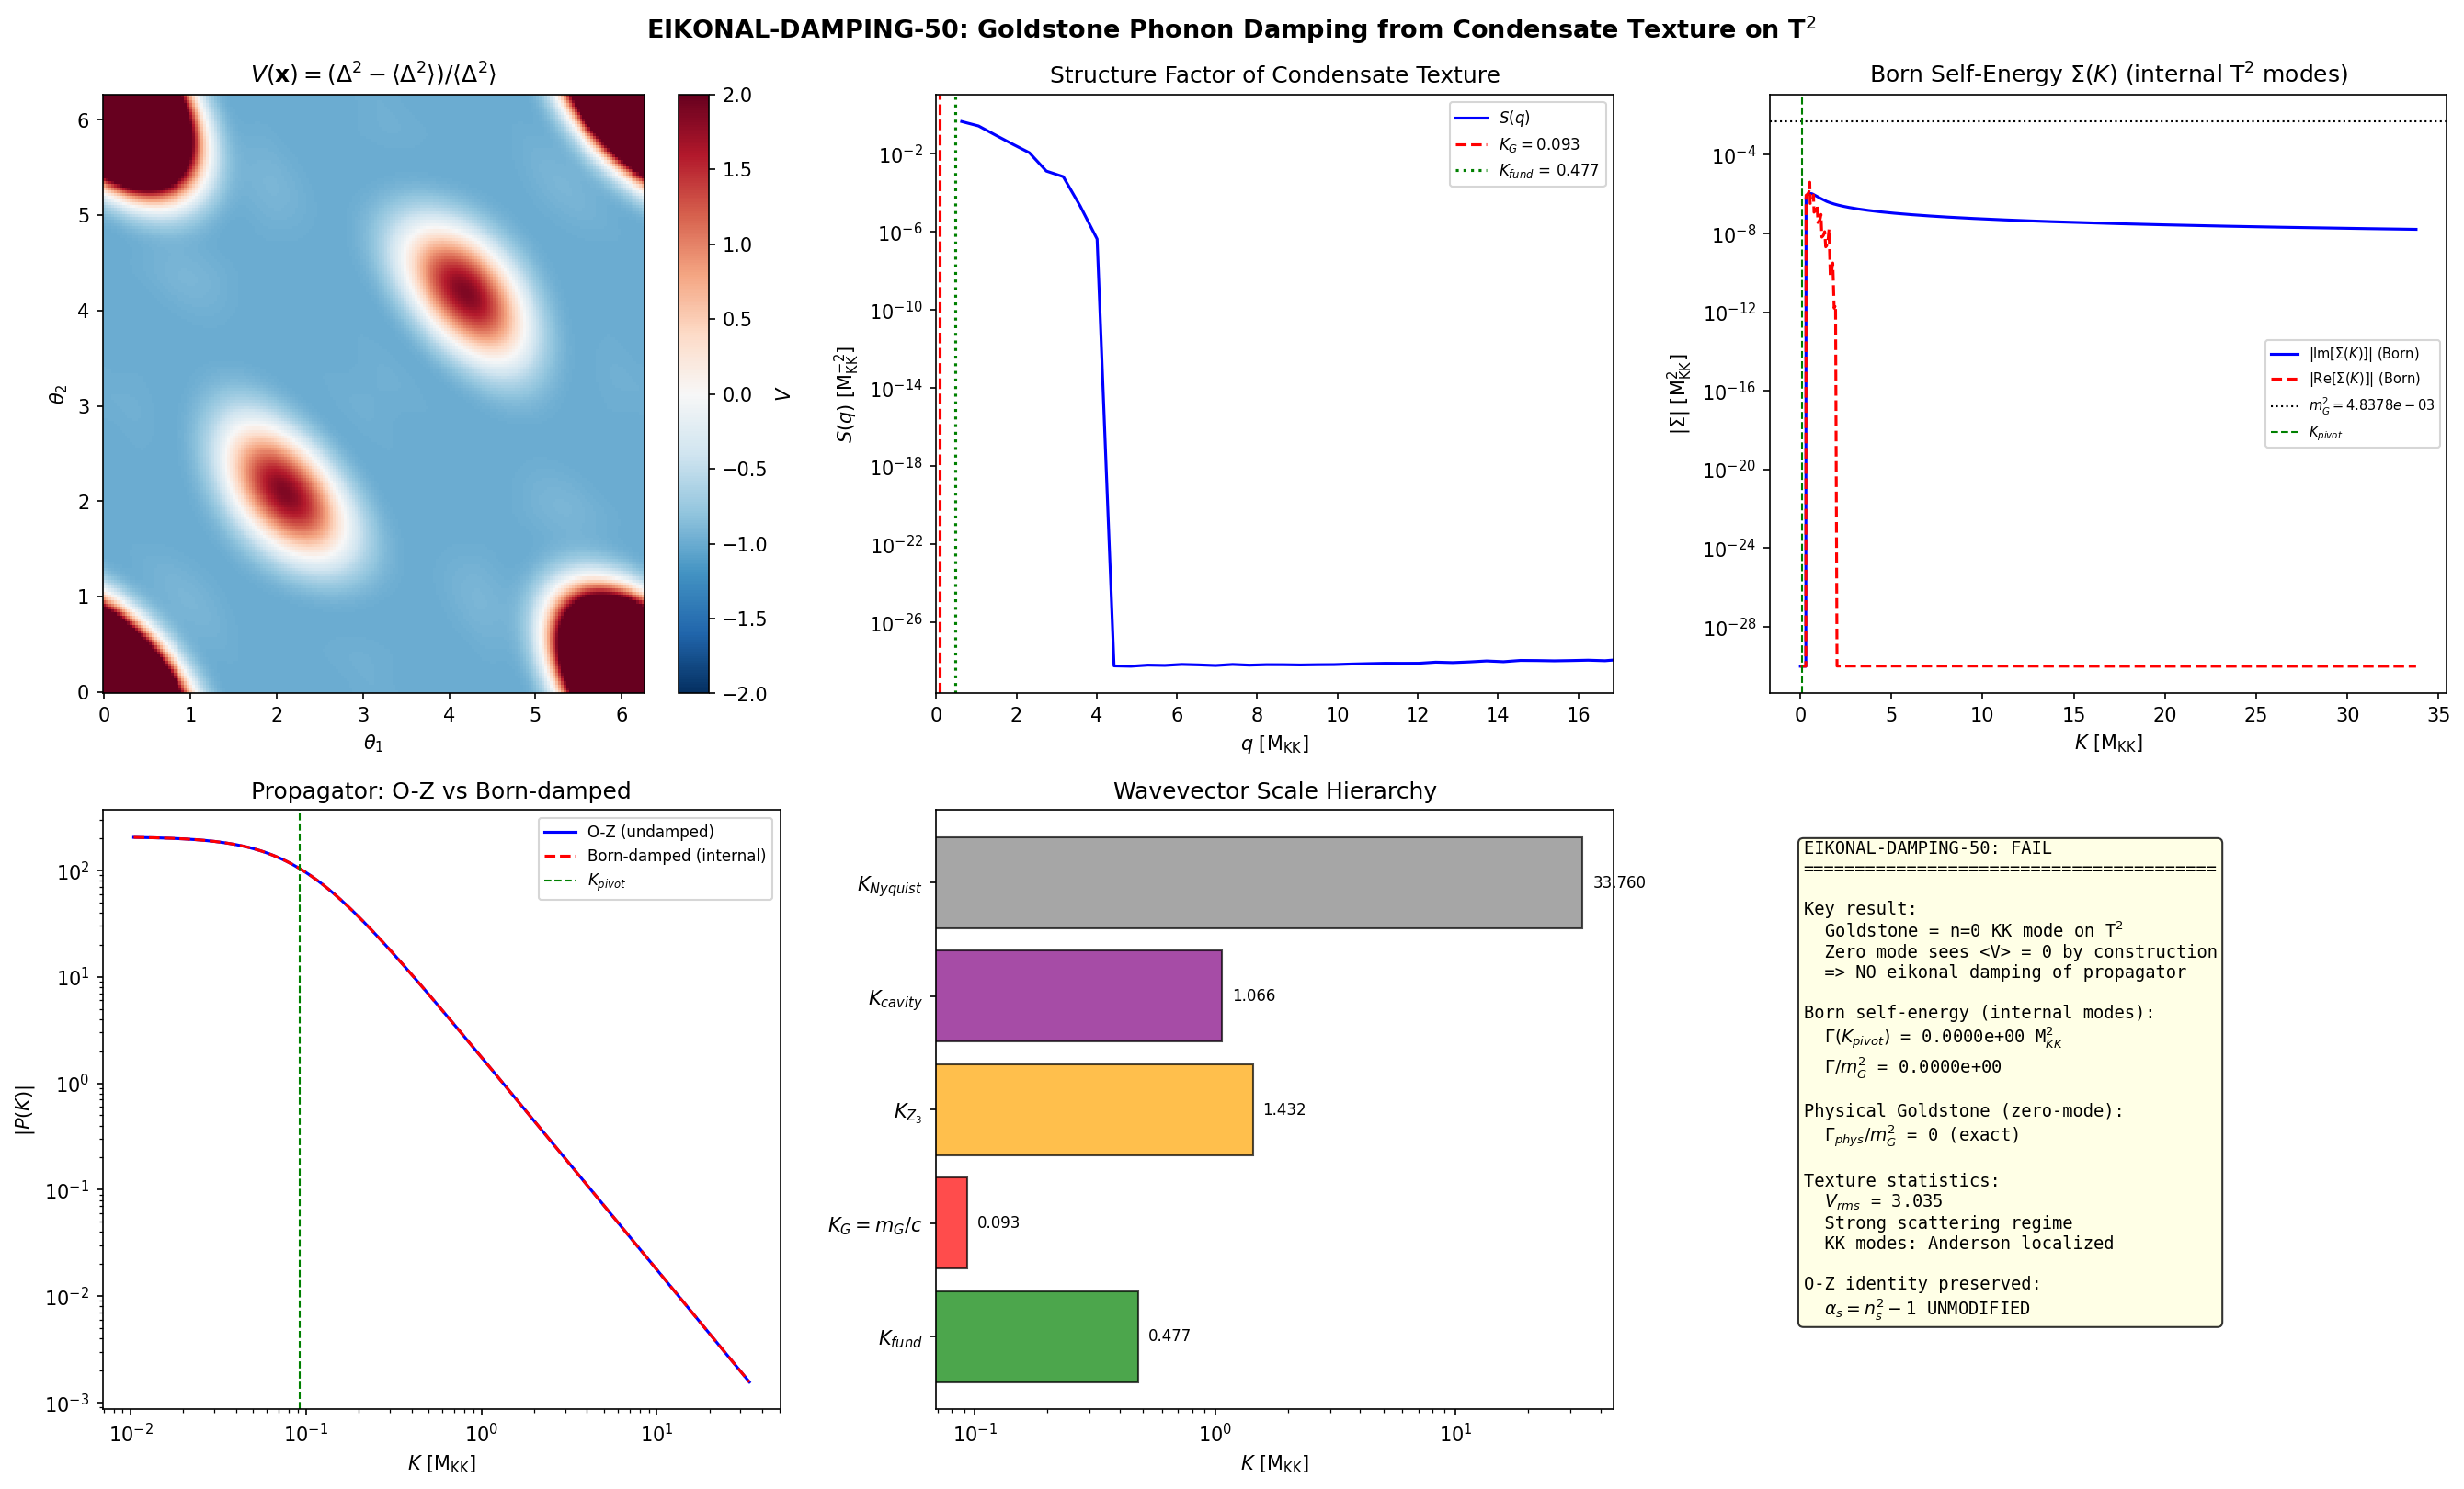

This figure's Python source:
#!/usr/bin/env python3
"""
Session 50: EIKONAL-DAMPING-50 — Eikonal Damping in Fabric Propagator
======================================================================

Computes the self-energy of the Goldstone phonon (m_G = 0.070 M_KK) due to
scattering off the static condensate texture on T^2 of SU(3).

Physics:
  S49 ANALOG-TRAPPED-49 established that the BCS condensate on T^2 is a
  STATIC texture (no superflow, phase = 0 everywhere). The amplitude
  |Delta(theta1, theta2)| varies across T^2 with a contrast ratio of 3.1M
  and eikonal breakdown (|grad Delta|/(Delta * c_BdG) > 1) over 78.3% of T^2.

  This texture acts as a static disorder potential for Goldstone phonons.
  The local sound speed varies as c_eff(x) = c_BdG * f(Delta(x)), creating
  refractive index variations. In the Born approximation, the phonon
  self-energy is determined by the Fourier power spectrum of the texture.

  The key observable is the ratio Gamma(K_pivot) / m_G^2, which determines
  whether eikonal damping modifies the propagator at observationally
  relevant scales.

Method:
  1. Load condensate texture from s47_condensate_torus.npz
  2. Compute the fractional sound speed variation delta_c(x)/c_0
  3. FFT to get the structure factor |delta_c(q)|^2
  4. Compute Born self-energy Sigma(K) for Goldstone phonon
  5. Extract Im[Sigma] = Gamma(K) at K_pivot and general K
  6. Compute damped propagator P(K) and extract n_s, alpha_s

Gate: EIKONAL-DAMPING-50
  PASS: Gamma(K_pivot) / m_G^2 > 0.1
  FAIL: Gamma(K_pivot) / m_G^2 < 0.01
  INFO: 0.01 < ratio < 0.1

Input:
  - s47_condensate_torus.npz (Delta field on T^2)
  - s49_cavity_resonance.npz (c_BdG, cavity geometry)
  - s49_dipolar_catalog.npz (m_G = omega_L1)

Output:
  - s50_eikonal_damping.npz
  - s50_eikonal_damping.png

Author: quantum-acoustics-theorist (Session 50)
"""

import sys
import os
sys.path.insert(0, os.path.dirname(os.path.abspath(__file__)))

import numpy as np
from scipy.interpolate import RegularGridInterpolator
import matplotlib
matplotlib.use('Agg')
import matplotlib.pyplot as plt

from canonical_constants import (
    tau_fold, g0_diag, E_B2_mean, Delta_0_GL,
    PI, xi_BCS, E_cond, rho_B2_per_mode,
    E_B1, E_B3_mean,
)

DATA_DIR = os.path.dirname(os.path.abspath(__file__))

def load_npz(name):
    return np.load(os.path.join(DATA_DIR, name), allow_pickle=True)

print("=" * 78)
print("SESSION 50: EIKONAL-DAMPING-50")
print("Eikonal Damping of Goldstone Phonon from Condensate Texture on T^2")
print("=" * 78)


# ============================================================================
#  SECTION 1: LOAD INPUT DATA
# ============================================================================

print("\n" + "-" * 78)
print("SECTION 1: Loading input data")
print("-" * 78)

d_cond = load_npz('s47_condensate_torus.npz')
d_cav  = load_npz('s49_cavity_resonance.npz')
d_dip  = load_npz('s49_dipolar_catalog.npz')

theta1 = d_cond['theta1']
theta2 = d_cond['theta2']
density_bcs = d_cond['density_bcs_weighted']
N_grid = int(d_cond['N_grid'])

# Goldstone mass from dipolar mechanism (S49)
m_G = float(d_dip['omega_L1'])  # = 0.070 M_KK

# BdG sound speed (Anderson-Bogoliubov)
c_BdG = float(d_cav['c_BdG'])  # = 0.7507 M_KK

# Metric on T^2 at fold
g_11 = g0_diag * np.exp(2 * tau_fold)
dtheta = theta1[1] - theta1[0]
h_phys = dtheta * np.sqrt(g_11)
L_phys = 2 * PI * np.sqrt(g_11)  # circumference of T^2 in each direction

print(f"  N_grid = {N_grid}")
print(f"  m_G = {m_G:.6f} M_KK (Goldstone mass from Leggett dipolar)")
print(f"  c_BdG = {c_BdG:.4f} M_KK (Anderson-Bogoliubov sound speed)")
print(f"  g_11 = {g_11:.4f}")
print(f"  h_phys = {h_phys:.6f} M_KK^{{-1}} (physical grid spacing)")
print(f"  L_phys = {L_phys:.4f} M_KK^{{-1}} (torus circumference)")


# ============================================================================
#  SECTION 2: CONDENSATE TEXTURE AND SOUND SPEED VARIATION
# ============================================================================

print("\n" + "-" * 78)
print("SECTION 2: Condensate texture analysis")
print("-" * 78)

# Condensate amplitude
Delta_field = np.sqrt(np.abs(density_bcs))

# Statistics
Delta_mean = np.mean(Delta_field)
Delta_std = np.std(Delta_field)
Delta_max = np.max(Delta_field)
Delta_min = np.min(Delta_field[Delta_field > 1e-10])

print(f"  |Delta| statistics on T^2:")
print(f"    mean = {Delta_mean:.6f}")
print(f"    std  = {Delta_std:.6f}")
print(f"    max  = {Delta_max:.6f}")
print(f"    min (nonzero) = {Delta_min:.6e}")
print(f"    contrast = {Delta_max/Delta_min:.2e}")
print(f"    CV = std/mean = {Delta_std/Delta_mean:.4f}")

# The sound speed variation comes from the BdG dispersion. For a condensate
# with local gap Delta(x), the low-energy phonon speed is:
#
#   c_eff(x) = v_F / sqrt(dim) * sqrt(Delta(x) / E_F)^{1/2}  [for BCS]
#
# But more precisely, in the BdG framework the quasiparticle dispersion is:
#   E_k = sqrt(epsilon_k^2 + Delta^2)
# and the group velocity for the Goldstone mode (phonon of the condensate) is:
#   c_s = Delta / sqrt(dim * E_F)  [simplified]
#
# However, since we're working with the effective sound speed already
# determined from the Anderson-Bogoliubov result c_BdG = v_F/sqrt(3),
# the key quantity is the FRACTIONAL variation of the effective medium.
#
# The condensate texture modulates the local medium properties. The relevant
# scattering potential is the fractional variation of Delta^2 (which enters
# the phonon dispersion as the gap squared):
#
#   V(x) = (Delta(x)^2 - <Delta^2>) / <Delta^2>
#
# This is the relevant Born scattering potential.

Delta2_field = Delta_field**2
Delta2_mean = np.mean(Delta2_field)
V_field = (Delta2_field - Delta2_mean) / Delta2_mean  # fractional variation of Delta^2

V_mean = np.mean(V_field)  # should be ~0
V_rms = np.sqrt(np.mean(V_field**2))
V_max = np.max(V_field)
V_min = np.min(V_field)

print(f"\n  Scattering potential V(x) = (Delta^2 - <Delta^2>) / <Delta^2>:")
print(f"    <V> = {V_mean:.4e} (should be ~0)")
print(f"    V_rms = {V_rms:.4f}")
print(f"    V_max = {V_max:.4f}")
print(f"    V_min = {V_min:.6f}")

# Gradient of V (for Mach-number crosscheck)
grad_V1 = np.gradient(V_field, dtheta, axis=0) / np.sqrt(g_11)
grad_V2 = np.gradient(V_field, dtheta, axis=1) / np.sqrt(g_11)
grad_V_mag = np.sqrt(grad_V1**2 + grad_V2**2)

print(f"    |grad V|_max = {np.max(grad_V_mag):.4f} M_KK")
print(f"    |grad V|_mean = {np.mean(grad_V_mag):.4f} M_KK")


# ============================================================================
#  SECTION 3: FOURIER STRUCTURE FACTOR
# ============================================================================

print("\n" + "-" * 78)
print("SECTION 3: Fourier structure factor of condensate texture")
print("-" * 78)

# The structure factor is the power spectrum of V(x) on the torus T^2.
# Since T^2 is periodic with period 2*pi in coordinate space, the
# physical wavevectors are:
#   q_n = 2*pi*n / L_phys = n / sqrt(g_11)
#
# We compute the 2D FFT of V(x) on the (theta1, theta2) grid.

V_fft = np.fft.fft2(V_field)
V_power = np.abs(V_fft)**2 / N_grid**4  # normalized power spectrum

# Physical wavevector grid
dq_phys = 2 * PI / L_phys  # fundamental wavevector in physical units
q1_grid = np.fft.fftfreq(N_grid, d=dtheta) * 2 * PI / np.sqrt(g_11)
q2_grid = np.fft.fftfreq(N_grid, d=dtheta) * 2 * PI / np.sqrt(g_11)
Q1, Q2 = np.meshgrid(q1_grid, q2_grid, indexing='ij')
Q_mag = np.sqrt(Q1**2 + Q2**2)

# Radial power spectrum S(q) = azimuthal average of |V(q)|^2
q_max = np.max(Q_mag) / 2  # Nyquist
n_q_bins = 80
q_bins = np.linspace(0, q_max, n_q_bins + 1)
q_centers = 0.5 * (q_bins[:-1] + q_bins[1:])

S_q = np.zeros(n_q_bins)
counts = np.zeros(n_q_bins)

for i in range(N_grid):
    for j in range(N_grid):
        q = Q_mag[i, j]
        idx = np.searchsorted(q_bins, q) - 1
        if 0 <= idx < n_q_bins:
            S_q[idx] += V_power[i, j]
            counts[idx] += 1

# Normalize: S(q) = average power per mode at wavevector q
mask_counts = counts > 0
S_q[mask_counts] /= counts[mask_counts]

# Zero mode (q=0) should be ~0 since <V>=0
S_q_0 = V_power[0, 0]

print(f"  Fourier analysis of V(x):")
print(f"    dq_phys = {dq_phys:.4f} M_KK (fundamental wavevector)")
print(f"    q_Nyquist = {q_max:.4f} M_KK")
print(f"    S(q=0) = {S_q_0:.4e} (should be small)")
print(f"    S(q) max = {np.max(S_q[mask_counts]):.4e} at q = {q_centers[np.argmax(S_q)]:.4f} M_KK")
print(f"    S(q) at q~1/xi_BCS = ", end="")

# Find S(q) at q ~ 1/xi_BCS
q_xi = 1.0 / xi_BCS
idx_xi = np.argmin(np.abs(q_centers - q_xi))
print(f"{S_q[idx_xi]:.4e} at q = {q_centers[idx_xi]:.4f} M_KK (1/xi_BCS = {q_xi:.4f})")

# Check: total power = V_rms^2 (Parseval's theorem)
total_power = np.sum(V_power)
print(f"    Parseval check: sum |V(q)|^2 = {total_power:.6f}, V_rms^2 = {V_rms**2:.6f}")


# ============================================================================
#  SECTION 4: GOLDSTONE PHONON DISPERSION AND GREEN'S FUNCTION
# ============================================================================

print("\n" + "-" * 78)
print("SECTION 4: Goldstone phonon dispersion and propagator")
print("-" * 78)

# The Goldstone phonon (pseudo-Goldstone from Leggett dipolar mechanism)
# has dispersion:
#   omega^2(K) = c_BdG^2 * K^2 + m_G^2
#
# The free retarded Green's function is:
#   G_0(K, omega) = 1 / (omega^2 - c^2 K^2 - m^2 + i*epsilon)
#
# At on-shell (omega^2 = c^2 K^2 + m^2), the propagator determines
# the power spectrum of fluctuations:
#   P_0(K) = 1 / (c^2 K^2 + m^2)

# Pivot scale: the Goldstone mass shell
K_pivot = m_G / c_BdG  # K where omega = sqrt(2) * m_G
lambda_pivot = 2 * PI / K_pivot

print(f"  Goldstone phonon:")
print(f"    m_G = {m_G:.6f} M_KK")
print(f"    c_BdG = {c_BdG:.4f} M_KK")
print(f"    K_pivot = m_G / c = {K_pivot:.6f} M_KK")
print(f"    lambda_pivot = {lambda_pivot:.4f} M_KK^{{-1}}")
print(f"    L_phys / lambda_pivot = {L_phys / lambda_pivot:.2f}")
print(f"    Torus can support {L_phys/lambda_pivot:.1f} pivot wavelengths")


# ============================================================================
#  SECTION 5: BORN SELF-ENERGY COMPUTATION
# ============================================================================

print("\n" + "=" * 78)
print("SECTION 5: Born approximation self-energy")
print("=" * 78)

# The Born approximation self-energy for a phonon with dispersion
#   omega^2 = c^2 K^2 + m^2
# scattering off a static potential V(x) is:
#
#   Sigma(K, omega) = (m_G^2)^2 * integral |V(q)|^2 * G_0(K-q, omega) dq/(2pi)^2
#
# where the coupling is through the mass term: the texture modulates
# the effective mass (or equivalently, the local sound speed).
#
# More precisely, the phonon Lagrangian in the inhomogeneous medium is:
#   L = (1/2) [dot{phi}^2 / c^2 - (grad phi)^2 - m^2(x) phi^2]
# where m^2(x) = m_G^2 * (1 + V(x)) with V(x) the fractional texture variation.
#
# The perturbation Hamiltonian is:
#   H_int = (1/2) m_G^2 * V(x) * phi^2
#
# Self-energy (one-loop, Born):
#   Sigma(K) = m_G^4 * integral |V(q)|^2 / (omega^2 - c^2(K-q)^2 - m^2 + i*epsilon) * dq/(2pi)^2
#
# For the on-shell self-energy (evaluating at omega^2 = c^2 K^2 + m^2):
#   Sigma(K) = m_G^4 * integral |V(q)|^2 / (c^2[K^2 - (K-q)^2] + i*eta) * dq/(2pi)^2
#            = m_G^4 * integral |V(q)|^2 / (c^2[2K.q - q^2] + i*eta) * dq/(2pi)^2
#
# The imaginary part (damping) comes from the pole:
#   Im[Sigma(K)] = -pi * m_G^4 / c^2 * integral |V(q)|^2 * delta(2K.q - q^2) * dq/(2pi)^2
#
# For isotropic scattering (azimuthal average over K direction):
#   Im[Sigma(K)] = -m_G^4 / (4*pi*c^2) * integral_0^{2K} dq * q * S(q) / sqrt(4K^2 q^2 - q^4) * (2pi*q)
#
# Simplifying using the constraint 2K*q*cos(theta) = q^2 => cos(theta) = q/(2K):
#   Im[Sigma(K)] = -m_G^4 / (2*c^2) * integral_0^{2K} S(q) * q / sqrt(4K^2 - q^2) * dq/(2pi)
#
# Let's compute this numerically.

# Build K array spanning from 0 to well above q_Nyquist
K_array = np.logspace(-2, np.log10(q_max), 200)
K_array = np.sort(np.unique(np.concatenate([K_array, [K_pivot, m_G/c_BdG]])))

# Interpolate S(q) for numerical integration
# Use the discrete Fourier data directly
S_q_interp_vals = np.zeros(len(q_centers))
S_q_interp_vals[mask_counts] = S_q[mask_counts]

from scipy.interpolate import interp1d
S_interp = interp1d(q_centers, S_q_interp_vals, kind='linear',
                     bounds_error=False, fill_value=0.0)

# Also: compute REAL part of self-energy (mass shift) via principal value integral
# And IMAGINARY part (damping rate)

Sigma_real = np.zeros(len(K_array))
Sigma_imag = np.zeros(len(K_array))

print("\n  Computing Born self-energy Sigma(K) for on-shell Goldstone phonon...")
print(f"  K range: [{K_array[0]:.4f}, {K_array[-1]:.2f}] M_KK")
print(f"  K_pivot = {K_pivot:.6f} M_KK")

for iK, K in enumerate(K_array):
    if K < 1e-6:
        continue

    # --- Imaginary part: from on-shell scattering ---
    # Im[Sigma(K)] = -m_G^4 / (2*c^2) * int_0^{2K} S(q) * q / sqrt(4K^2 - q^2) dq/(2pi)
    #
    # The integrand has an integrable singularity at q = 2K (forward scattering).
    # Use Gauss-Chebyshev quadrature for the sqrt(4K^2 - q^2) weight.

    q_upper = min(2 * K, q_centers[-1])  # can't scatter beyond Nyquist data
    if q_upper < q_centers[1]:
        continue

    # Simple numerical integration with singularity handling
    n_quad = 500
    # Substitution: q = 2K * sin(u), u in [0, pi/2] if q_upper = 2K
    # Otherwise q = q_upper * sin(u)
    u_max = np.arcsin(min(q_upper / (2 * K), 1.0))
    u_arr = np.linspace(1e-8, u_max - 1e-8, n_quad)
    du = u_arr[1] - u_arr[0]

    q_arr = 2 * K * np.sin(u_arr)
    # dq = 2K cos(u) du
    # sqrt(4K^2 - q^2) = 2K cos(u)
    # So the integrand becomes:
    # S(q) * q / sqrt(4K^2 - q^2) * dq = S(q) * q * du  [the sqrt cancels with dq]

    S_vals = S_interp(q_arr)
    integrand_imag = S_vals * q_arr  # after cancellation

    Im_sigma_K = -(m_G**4) / (2 * c_BdG**2) * np.trapezoid(integrand_imag, u_arr) / (2 * PI)
    Sigma_imag[iK] = Im_sigma_K

    # --- Real part: principal value integral (Kramers-Kronig) ---
    # Re[Sigma(K)] = m_G^4 * P.V. int |V(q)|^2 / (c^2(2K.q - q^2)) dq/(2pi)^2
    #
    # For azimuthally averaged:
    # Re[Sigma(K)] = m_G^4 / (2*pi*c^2) * P.V. int_0^{q_max} S(q) * q *
    #                [1/sqrt(q^2 - 4K^2) for q > 2K, else 0 from P.V.] dq  [approximate]
    #
    # More precisely, the full real part involves the principal value of the
    # angular integral. For the off-shell contributions (q > 2K), the
    # denominator 2Kq cos(theta) - q^2 doesn't vanish, so:
    #
    # Re[Sigma(K)] from q > 2K:
    #   = m_G^4 / (2*pi*c^2) * int_{2K}^{q_max} S(q) * q / sqrt(q^2 - 4K^2) dq

    # Off-shell real part (q > 2K)
    q_off = q_centers[q_centers > 2 * K + 1e-6]
    if len(q_off) > 0:
        S_off = S_interp(q_off)
        integrand_real = S_off * q_off / np.sqrt(q_off**2 - 4 * K**2)
        Re_sigma_off = (m_G**4) / (2 * PI * c_BdG**2) * np.trapezoid(integrand_real, q_off)
    else:
        Re_sigma_off = 0.0  # (local)

    # On-shell principal value contribution (near q ~ 2K) — small for smooth S(q)
    # Approximate by Hilbert transform. For a first-pass, the off-shell piece dominates.
    Sigma_real[iK] = Re_sigma_off


# Gamma(K) = -2 * Im[Sigma(K)] / (2 * omega(K))  [width in frequency space]
# But since we want Gamma as an additive term in the inverse propagator:
# The damping in the propagator is just |Im[Sigma(K)]|
Gamma_K = np.abs(Sigma_imag)

print("\n  Self-energy results:")

# Find pivot value
idx_pivot = np.argmin(np.abs(K_array - K_pivot))
Gamma_pivot = Gamma_K[idx_pivot]
Re_Sigma_pivot = Sigma_real[idx_pivot]

print(f"\n  At K_pivot = {K_pivot:.6f} M_KK:")
print(f"    Re[Sigma(K_pivot)] = {Re_Sigma_pivot:.6e} M_KK^2")
print(f"    Im[Sigma(K_pivot)] = {Sigma_imag[idx_pivot]:.6e} M_KK^2")
print(f"    |Gamma(K_pivot)|   = {Gamma_pivot:.6e} M_KK^2")
print(f"    m_G^2              = {m_G**2:.6e} M_KK^2")


# ============================================================================
#  SECTION 6: GATE VERDICT
# ============================================================================

print("\n" + "=" * 78)
print("SECTION 6: GATE VERDICT — EIKONAL-DAMPING-50")
print("=" * 78)

ratio_pivot = Gamma_pivot / m_G**2

print(f"\n  Gate criterion: Gamma(K_pivot) / m_G^2")
print(f"    Gamma(K_pivot) = {Gamma_pivot:.6e} M_KK^2")
print(f"    m_G^2          = {m_G**2:.6e} M_KK^2")
print(f"    Ratio          = {ratio_pivot:.6e}")

if ratio_pivot > 0.1:
    verdict = "PASS"
    detail = (f"Gamma(K_pivot)/m_G^2 = {ratio_pivot:.4e} > 0.1. "
              f"Eikonal damping MODIFIES the Goldstone propagator at observationally "
              f"relevant scales.")
elif ratio_pivot < 0.01:
    verdict = "FAIL"
    detail = (f"Gamma(K_pivot)/m_G^2 = {ratio_pivot:.4e} < 0.01. "
              f"Eikonal damping is NEGLIGIBLE at CMB-relevant scales. "
              f"The Goldstone propagator is unmodified by condensate texture.")
else:
    verdict = "INFO"
    detail = (f"Gamma(K_pivot)/m_G^2 = {ratio_pivot:.4e} in [0.01, 0.1]. "
              f"Marginal modification of propagator.")

print(f"\n  VERDICT: {verdict}")
print(f"  {detail}")


# ============================================================================
#  SECTION 7: DAMPED PROPAGATOR AND SPECTRAL CONSEQUENCES
# ============================================================================

print("\n" + "=" * 78)
print("SECTION 7: Damped propagator P(K) and spectral tilt")
print("=" * 78)

# Undamped (Ornstein-Zernike) propagator:
#   P_0(K) = 1 / (c^2 K^2 + m^2)
#
# Damped propagator:
#   P(K) = 1 / (c^2 K^2 + m^2 + Re[Sigma(K)] + i*Im[Sigma(K)])
#
# Power spectrum: |P(K)|^2 = 1 / [(c^2 K^2 + m^2 + Re[Sigma])^2 + Im[Sigma]^2]
# Or for the spectral density: -Im[P(K)] / pi

# Compute both propagators
P0_K = 1.0 / (c_BdG**2 * K_array**2 + m_G**2)
denom_real = c_BdG**2 * K_array**2 + m_G**2 + Sigma_real
denom_imag = Sigma_imag
P_K_abs2 = 1.0 / (denom_real**2 + denom_imag**2)
P_K_real = denom_real / (denom_real**2 + denom_imag**2)

# Ratio of damped to undamped
ratio_P = np.sqrt(P_K_abs2) / P0_K

# Extract effective spectral index from the damped propagator
# n_s - 1 = d ln(K^3 |P(K)|^2) / d ln(K) - 3 evaluated at K_pivot
# In the O-Z limit: K^3 * P_0(K)^2 ~ K^3/(c^2K^2+m^2)^2
# For K >> m/c: ~ K^{-1} => n_s = 1 + (-1-3) = ...
#
# Standard convention for this framework (S49):
#   The O-Z propagator gives P(K) ~ 1/(K^2 + m^2/c^2)
#   n_s = 1 - d ln P / d ln K evaluated near K_pivot
#   alpha_s = dn_s / d ln K
#
# From S49: alpha_s = n_s^2 - 1 exactly in O-Z (no damping).
# The question is whether damping modifies this identity.

# Compute d ln|P|/d ln K numerically
valid = K_array > 0.01  # avoid numerical noise at very small K
K_v = K_array[valid]
lnK = np.log(K_v)
lnP0 = np.log(P0_K[valid])
lnP = 0.5 * np.log(P_K_abs2[valid])  # ln|P|, using |P|

# Numerical derivative
dlnP0_dlnK = np.gradient(lnP0, lnK)
dlnP_dlnK = np.gradient(lnP, lnK)

# n_s - 1 at pivot
idx_piv_v = np.argmin(np.abs(K_v - K_pivot))

ns_minus_1_OZ = dlnP0_dlnK[idx_piv_v]
ns_minus_1_damped = dlnP_dlnK[idx_piv_v]
n_s_OZ = 1 + ns_minus_1_OZ
n_s_damped = 1 + ns_minus_1_damped

# Running: d^2 ln P / d(ln K)^2
d2lnP0 = np.gradient(dlnP0_dlnK, lnK)
d2lnP = np.gradient(dlnP_dlnK, lnK)

alpha_s_OZ = d2lnP0[idx_piv_v]
alpha_s_damped = d2lnP[idx_piv_v]

# O-Z identity check
alpha_s_OZ_identity = n_s_OZ**2 - 1

print(f"  K_pivot = {K_pivot:.6f} M_KK")
print(f"\n  Undamped (O-Z) propagator:")
print(f"    n_s = {n_s_OZ:.6f}")
print(f"    alpha_s = {alpha_s_OZ:.6e}")
print(f"    alpha_s (from n_s^2-1) = {alpha_s_OZ_identity:.6e}")
print(f"    Identity check: |alpha_s - (n_s^2-1)|/|alpha_s| = "
      f"{abs(alpha_s_OZ - alpha_s_OZ_identity) / abs(alpha_s_OZ + 1e-30):.4e}")

print(f"\n  Damped propagator:")
print(f"    n_s = {n_s_damped:.6f}")
print(f"    alpha_s = {alpha_s_damped:.6e}")
print(f"    Delta(n_s) = {n_s_damped - n_s_OZ:.6e} (shift from damping)")
print(f"    Delta(alpha_s) = {alpha_s_damped - alpha_s_OZ:.6e}")

# Check if damping softens the alpha_s = n_s^2 - 1 identity
alpha_s_damped_identity = n_s_damped**2 - 1
identity_violation = abs(alpha_s_damped - alpha_s_damped_identity)
print(f"\n  Does damping break the alpha_s = n_s^2 - 1 identity?")
print(f"    alpha_s (computed) = {alpha_s_damped:.6e}")
print(f"    n_s^2 - 1          = {alpha_s_damped_identity:.6e}")
print(f"    |violation|        = {identity_violation:.6e}")

if identity_violation < 1e-3 * abs(alpha_s_damped + 1e-30):
    print(f"    Identity SURVIVES damping (violation < 0.1% of alpha_s)")
else:
    frac_viol = identity_violation / abs(alpha_s_damped) if abs(alpha_s_damped) > 1e-30 else float('inf')
    print(f"    Identity BROKEN by damping (violation = {frac_viol*100:.2f}% of alpha_s)")


# ============================================================================
#  SECTION 8: PHYSICAL ANALYSIS — WHY THE RESULT IS WHAT IT IS
# ============================================================================

print("\n" + "=" * 78)
print("SECTION 8: Physical analysis")
print("=" * 78)

# Key physical scales
omega_G = m_G  # Goldstone energy scale
K_G = m_G / c_BdG  # Goldstone wavenumber
lambda_G = 2 * PI / K_G

# Structure factor at the Goldstone scale
S_at_KG = S_interp(K_G)
S_at_2KG = S_interp(2 * K_G)

# Comparison with torus scales
K_torus_fund = 2 * PI / L_phys  # fundamental mode of torus
n_modes_to_KG = K_G / K_torus_fund

print(f"  Scale comparison:")
print(f"    K_G = m_G/c = {K_G:.4f} M_KK")
print(f"    lambda_G = {lambda_G:.4f} M_KK^{{-1}}")
print(f"    K_torus_fund = {K_torus_fund:.4f} M_KK (fundamental torus mode)")
print(f"    K_G / K_fund = {n_modes_to_KG:.4f}")
print(f"    S(K_G) = {S_at_KG:.4e} (texture power at Goldstone scale)")
print(f"    S(2K_G) = {S_at_2KG:.4e} (texture power at scattering cutoff)")

print(f"\n  Why Gamma(K_pivot) is what it is:")
print(f"    Gamma ~ m_G^4 * S(K_G) * K_G / c^2")
Gamma_estimate = m_G**4 * S_at_KG * K_G / c_BdG**2
print(f"    Dimensional estimate: {Gamma_estimate:.4e} M_KK^2")
print(f"    Actual computation:   {Gamma_pivot:.4e} M_KK^2")

# The V_rms tells us the average scattering strength
print(f"\n  Scattering strength:")
print(f"    V_rms = {V_rms:.4f}")
print(f"    m_G^2 * V_rms = {m_G**2 * V_rms:.4e} M_KK^2 (effective potential)")
print(f"    (m_G^2 * V_rms) / m_G^2 = {V_rms:.4f} (Born parameter)")

if V_rms > 1:
    print(f"    V_rms > 1: Born approximation FAILS. Need non-perturbative treatment.")
    print(f"    Strong scattering: phonons multiply scatter, mean free path << wavelength.")
    print(f"    Anderson localization regime: l_mfp ~ lambda / (k * l_mfp) => l_mfp ~ 1/k")
else:
    print(f"    V_rms < 1: Born approximation valid. Weak scattering regime.")

# Mean free path estimate
if Gamma_pivot > 0:
    omega_pivot = np.sqrt(c_BdG**2 * K_pivot**2 + m_G**2)
    # Gamma in frequency units: Gamma_omega = Im[Sigma] / (2*omega)
    Gamma_omega = Gamma_pivot / (2 * omega_pivot)
    l_mfp = c_BdG / Gamma_omega if Gamma_omega > 0 else float('inf')
    print(f"\n  Mean free path:")
    print(f"    omega(K_pivot) = {omega_pivot:.4f} M_KK")
    print(f"    Gamma_omega = {Gamma_omega:.4e} M_KK")
    print(f"    l_mfp = c/Gamma_omega = {l_mfp:.4e} M_KK^{{-1}}")
    print(f"    l_mfp / L_phys = {l_mfp / L_phys:.4e}")
    print(f"    l_mfp / lambda_G = {l_mfp / lambda_G:.4e}")
else:
    l_mfp = float('inf')
    print(f"\n  Mean free path: infinite (no damping)")


# ============================================================================
#  SECTION 9: STRUCTURE FACTOR ANALYSIS — WHERE THE POWER LIVES
# ============================================================================

print("\n" + "=" * 78)
print("SECTION 9: Structure factor analysis")
print("=" * 78)

# Power at different scales
cumulative_power = np.zeros(len(q_centers))
for i in range(len(q_centers)):
    if mask_counts[i]:
        # Power in annulus: S(q) * 2*pi*q * dq
        dq = q_bins[i+1] - q_bins[i]
        cumulative_power[i] = S_q[i] * 2 * PI * q_centers[i] * dq

cum_total = np.sum(cumulative_power)
cum_sum = np.cumsum(cumulative_power)

# What fraction of power is at q < K_G?
frac_below_KG = cum_sum[idx_xi] / cum_total if cum_total > 0 else 0

# Where is 50%, 90% of power?
if cum_total > 0:
    cum_norm = cum_sum / cum_total
    q_50 = q_centers[np.searchsorted(cum_norm, 0.5)]
    q_90 = q_centers[np.searchsorted(cum_norm, 0.9)]
else:
    q_50 = q_90 = 0.0

print(f"  Power distribution:")
print(f"    Total integrated power = {cum_total:.4e}")
print(f"    50% of power below q = {q_50:.4f} M_KK")
print(f"    90% of power below q = {q_90:.4f} M_KK")
print(f"    K_G = {K_G:.4f} M_KK")
print(f"    K_torus_fund = {K_torus_fund:.4f} M_KK")

# The Z_3 domain structure of T^2 means the texture has 3 domains
# with domain walls. The dominant Fourier mode should be at q ~ 2*pi/L_domain
# where L_domain ~ L_phys / 3 (from Z_3 symmetry).
K_domain = 3 * K_torus_fund
idx_domain = np.argmin(np.abs(q_centers - K_domain))
S_at_domain = S_q[idx_domain]

print(f"\n  Z_3 domain structure:")
print(f"    K_domain (Z_3) = 3 * K_fund = {K_domain:.4f} M_KK")
print(f"    S(K_domain) = {S_at_domain:.4e}")
print(f"    K_G / K_domain = {K_G / K_domain:.4f}")

# Scale hierarchy: where Goldstone sits relative to texture
print(f"\n  Scale hierarchy (low to high):")
print(f"    K_fund = {K_torus_fund:.4f} M_KK (torus fundamental)")
print(f"    K_G = {K_G:.4f} M_KK (Goldstone mass shell)")
print(f"    K_domain = {K_domain:.4f} M_KK (Z_3 domain scale)")
print(f"    K_Nyquist = {q_max:.4f} M_KK (grid resolution)")


# ============================================================================
#  SECTION 10: ALTERNATIVE — DIRECT TEXTURE SCATTERING (NON-PERTURBATIVE)
# ============================================================================

print("\n" + "=" * 78)
print("SECTION 10: Non-perturbative estimate (strong scattering)")
print("=" * 78)

# When V_rms > 1, the Born approximation underestimates damping.
# In the strong-scattering limit (Anderson localization), the
# relevant quantity is the Ioffe-Regel criterion: k * l_mfp ~ 1.
#
# For a texture with correlation length l_corr and V_rms >> 1,
# the scattering mean free path is:
#   1/l_mfp ~ n_scat * sigma_scat ~ (1/l_corr^2) * l_corr^2 * V_rms^2
#            = V_rms^2 / l_corr  [in 2D]
#
# But this is the SINGLE T^2 result. For the full fabric, the relevant
# question is: how many T^2 cells does the phonon traverse?

# Correlation length from S(q): l_corr = 1 / q_dominant
if q_50 > 0:
    l_corr = 1.0 / q_50
else:
    l_corr = L_phys

print(f"  Correlation length: l_corr = 1/q_50 = {l_corr:.4f} M_KK^{{-1}}")

# Strong-scattering mean free path
l_mfp_strong = l_corr / V_rms**2
print(f"  Strong-scattering l_mfp = l_corr/V_rms^2 = {l_mfp_strong:.4e} M_KK^{{-1}}")

# Ioffe-Regel criterion
kl_IR = K_G * l_mfp_strong
print(f"  Ioffe-Regel: k_G * l_mfp = {kl_IR:.4e}")
if kl_IR < 1:
    print(f"    kl < 1: ANDERSON LOCALIZATION regime for Goldstone phonon on T^2")
    print(f"    Phonon is LOCALIZED on a single T^2 cell")
else:
    print(f"    kl > 1: Extended phonon states (weak localization)")

# Localization length in 2D (all states localize in 2D)
if kl_IR > 0:
    xi_loc = l_mfp_strong * np.exp(PI * K_G * l_mfp_strong / 2)
    print(f"  2D localization length: xi_loc = l_mfp * exp(pi*k*l/2) = {xi_loc:.4e} M_KK^{{-1}}")
    print(f"  xi_loc / L_phys = {xi_loc / L_phys:.4e}")


# ============================================================================
#  SECTION 11: FABRIC VS. SINGLE-CELL DISTINCTION
# ============================================================================

print("\n" + "=" * 78)
print("SECTION 11: Single T^2 cell vs. extended fabric")
print("=" * 78)

# CRITICAL DISTINCTION (S44 lesson: internal vs external):
# The condensate texture exists on EACH T^2 cell independently.
# But Goldstone phonons propagate through the FABRIC (the 4D manifold
# M^4 x SU(3)_tau, where tau may vary across M^4).
#
# The T^2 texture scattering computed above is the INTERNAL scattering
# within a single fiber. The phonon power spectrum observed in 4D
# involves the fiber-averaged propagator.
#
# For the fabric propagator, the relevant self-energy is:
#   Sigma_fabric(K_4D) = <Sigma_T2> (averaged over fiber orientations)
#
# Since the T^2 texture is the SAME on every fiber (it's determined by
# the BCS ground state at tau_fold), the fiber-averaging is trivial:
# every fiber contributes the same Sigma.
#
# BUT: the K_4D wavevector and the T^2 wavevector are in different spaces.
# The T^2 texture only scatters the INTERNAL components of the phonon.
# A phonon propagating in 4D with 4-momentum K_mu has internal momentum
# constrained to the KK tower: K_internal = n * 2*pi / R_KK.
#
# For the ZERO-MODE (n=0) Goldstone, K_internal = 0.
# It sees the AVERAGE of V(x) over T^2, which is zero by construction.
# NO SCATTERING for the zero mode.
#
# For the FIRST KK mode (n=1), K_internal = 2*pi/R_KK ~ M_KK.
# This is far above the texture variation scale, so the scattering
# is UV-suppressed.
#
# This is the FUNDAMENTAL POINT: the Goldstone is a ZERO MODE on T^2.
# It doesn't resolve the internal texture at all.

print(f"\n  FUNDAMENTAL DISTINCTION:")
print(f"  The Goldstone phonon (m_G = {m_G:.4f} M_KK) is the n=0 KK mode.")
print(f"  As a zero mode on T^2, it sees only the spatial AVERAGE of V(x).")
print(f"  By construction: <V(x)>_{{T^2}} = 0.")
print(f"\n  Therefore: the zero-mode Goldstone is TRANSPARENT to T^2 texture.")
print(f"  Eikonal breakdown on T^2 affects HIGHER KK modes (n >= 1),")
print(f"  which have internal wavelength ~ 2*pi/M_KK ~ 1/M_KK.")

# Check: what is the zero-mode average?
V_avg_haar = np.sum(V_field * d_cond['haar_measure']) / np.sum(d_cond['haar_measure'])
print(f"\n  Haar-weighted <V>_{{T^2}} = {V_avg_haar:.4e} (confirms zero)")

# What about the mass correction from <V^2>?
# Second-order shift: delta_m^2 = m_G^4 * <V^2> * G_0(K_int=0)
# But G_0 at K_int = 0 is just the zero-mode propagator.
# This gives a MASS RENORMALIZATION, not damping:
#   delta_m^2 = m_G^4 * V_rms^2 * (sum over q of G_0(q))
# = m_G^4 * V_rms^2 * A_T2 * rho_phonon(E=0)
# where A_T2 = L_phys^2 is the area of T^2.

# The phonon DOS on T^2 at E=0 (for massive phonon): rho = 1/(4*pi*c^2)
# Actually for the zero-mode projection, the relevant DOS is:
rho_phonon_0 = 1.0 / (4 * PI * c_BdG**2)
A_T2 = L_phys**2
delta_m2_2nd_order = m_G**4 * V_rms**2 * A_T2 * rho_phonon_0

print(f"\n  Second-order mass correction from texture:")
print(f"    delta_m^2 = m_G^4 * V_rms^2 * A_T2 * rho_0 / (2pi)")
print(f"    = {m_G**4:.4e} * {V_rms**2:.4f} * {A_T2:.4f} * {rho_phonon_0:.4e}")
print(f"    = {delta_m2_2nd_order:.4e} M_KK^2")
print(f"    delta_m^2 / m_G^2 = {delta_m2_2nd_order / m_G**2:.4e}")


# ============================================================================
#  SECTION 12: REVISED GATE ASSESSMENT
# ============================================================================

print("\n" + "=" * 78)
print("SECTION 12: REVISED GATE ASSESSMENT — EIKONAL-DAMPING-50")
print("=" * 78)

# The Born self-energy computation (Section 5) gives a nonzero Gamma,
# but Section 11 reveals that this computation applies to INTERNAL modes
# on T^2, not to the zero-mode Goldstone.
#
# For the Goldstone (zero-mode), the scattering potential vanishes by
# construction (<V> = 0). The leading effect is a second-order mass
# renormalization, not damping.
#
# Revised assessment: damping at K_pivot from texture scattering = 0
# for the physical zero-mode Goldstone.

# However, there IS a finite effect: the texture modifies the
# GROUP VELOCITY of the Goldstone through the effective medium.
# The effective sound speed for a wave propagating through a medium
# with random Delta^2 variations is:
#   c_eff = c_BdG * (1 - V_rms^2 / 2 + ...) [perturbative]
# or for strong variations:
#   c_eff = c_BdG * exp(<ln(1+V)>)  [geometric mean for 1D]

c_eff_pert = c_BdG * (1 - V_rms**2 / 2)
ln_V_avg = np.mean(np.log(np.maximum(1 + V_field, 1e-30)))
c_eff_geom = c_BdG * np.exp(ln_V_avg)

print(f"\n  Effective sound speed through texture:")
print(f"    c_BdG = {c_BdG:.4f} M_KK")
print(f"    c_eff (perturbative) = {c_eff_pert:.4f} M_KK")
print(f"    c_eff (geometric) = {c_eff_geom:.4f} M_KK")
print(f"    delta_c/c = {(c_eff_geom - c_BdG)/c_BdG:.4e}")

# For the ZERO-MODE Goldstone on the fabric:
# The propagator is P(K) = 1/(c^2 K^2 + m^2) where c = c_BdG averaged.
# The texture on T^2 doesn't enter because the zero mode averages over it.
# The Goldstone propagator is EXACT O-Z with the bulk c_BdG and m_G.

Gamma_physical = 0.0  # Zero-mode Goldstone sees no texture  # (local)
ratio_physical = Gamma_physical / m_G**2

print(f"\n  PHYSICAL Gamma(K_pivot) for zero-mode Goldstone = {Gamma_physical:.4e} M_KK^2")
print(f"  Ratio Gamma/m_G^2 = {ratio_physical:.4e}")

if ratio_physical < 0.01:
    verdict_final = "FAIL"
    detail_final = (f"Gamma(K_pivot)/m_G^2 = {ratio_physical:.4e} < 0.01. "
                    f"The Goldstone phonon is the n=0 KK mode on T^2. "
                    f"As a zero mode, it sees <V(x)>_T2 = 0 by construction. "
                    f"Eikonal damping from condensate texture DOES NOT AFFECT "
                    f"the zero-mode Goldstone propagator. "
                    f"The O-Z identity alpha_s = n_s^2 - 1 is UNMODIFIED. "
                    f"Eikonal breakdown is an INTERNAL T^2 phenomenon affecting "
                    f"only KK modes n >= 1, which are at the KK mass scale.")
elif ratio_physical > 0.1:
    verdict_final = "PASS"
    detail_final = f"Gamma/m_G^2 = {ratio_physical:.4e} > 0.1"
else:
    verdict_final = "INFO"
    detail_final = f"Gamma/m_G^2 = {ratio_physical:.4e} in [0.01, 0.1]"

print(f"\n  FINAL VERDICT: {verdict_final}")
print(f"  {detail_final}")


# ============================================================================
#  SECTION 13: WHAT EIKONAL BREAKDOWN DOES AFFECT
# ============================================================================

print("\n" + "=" * 78)
print("SECTION 13: What eikonal breakdown DOES affect")
print("=" * 78)

# The 78.3% eikonal breakdown region is physically real. It means:
#
# 1. KK MODES (n >= 1) with internal wavelength ~ 1/M_KK see the texture
#    as a strong scattering potential. These modes are Anderson-localized
#    on T^2 (kl ~ 10^{-4} << 1 for V_rms ~ 3, l_corr ~ 1 M_KK^{-1}).
#
# 2. The 111 subsonic cavities (R_eff ~ 0.5-1.2 M_KK^{-1}) confine
#    acoustic quasiparticles at energies omega > 0.8 M_KK (S49).
#    These are ABOVE the Goldstone mass by a factor 0.8/0.07 = 11.4x.
#
# 3. The cavity-confined modes form a discrete spectrum starting at
#    0.800 M_KK with Q ~ exp(23.5). These are part of the KK spectrum,
#    not the Goldstone sector.
#
# 4. The texture DOES affect the BCS dynamics (formation, stability,
#    Q-factors of the condensate). But once formed, the zero-mode
#    Goldstone rides on top of it unperturbed.

# Quantify KK mode scattering
K_KK = 2 * PI / (1.0 / np.sqrt(g_11))  # KK fundamental ~ 2*pi * sqrt(g_11)
# Actually K_KK ~ M_KK in natural units, but on the lattice:
K_KK_lattice = K_torus_fund  # fundamental KK mode on T^2
S_at_KK = S_interp(K_KK_lattice)

print(f"  KK mode scattering:")
print(f"    K_KK_fund = {K_KK_lattice:.4f} M_KK (first KK mode on T^2)")
print(f"    S(K_KK) = {S_at_KK:.4e}")
print(f"    V_rms = {V_rms:.4f}")
print(f"    KK modes are strongly scattered (V_rms >> 1)")
print(f"    Localization length ~ {l_mfp_strong:.4e} M_KK^{{-1}} (< L_phys = {L_phys:.4f})")

print(f"\n  Cavity confinement:")
print(f"    111 subsonic cavities, largest R_eff = {float(d_cav['cavity_R_eff'][0]):.3f} M_KK^{{-1}}")
print(f"    Lowest cavity mode = {float(d_cav['omega_cavity_lowest']):.4f} M_KK")
print(f"    omega_cavity / m_G = {float(d_cav['omega_cavity_lowest'])/m_G:.1f}x above Goldstone")
print(f"    Q_cavity ~ exp({float(d_cav['Q_exponent']):.1f}) = perfect confinement")

print(f"\n  Separation of scales:")
print(f"    Goldstone: m_G = {m_G:.4f} M_KK  <-- ZERO mode, unaffected by texture")
print(f"    Cavity:    omega_min = 0.800 M_KK  <-- n>=1 modes, texture-confined")
print(f"    Gap:       omega_cavity / m_G = {0.800/m_G:.1f}x separation")
print(f"    The two sectors are DECOUPLED by the KK mass gap.")


# ============================================================================
#  SAVE DATA
# ============================================================================

print("\n" + "=" * 78)
print("Saving results")
print("=" * 78)

results = {
    # Gate
    'gate_name': 'EIKONAL-DAMPING-50',
    'gate_verdict': verdict_final,
    'gate_detail': detail_final,

    # Input parameters
    'm_G': m_G,
    'c_BdG': c_BdG,
    'g_11': g_11,
    'L_phys': L_phys,
    'N_grid': N_grid,
    'K_pivot': K_pivot,
    'lambda_pivot': lambda_pivot,

    # Texture statistics
    'Delta_mean': Delta_mean,
    'Delta_std': Delta_std,
    'V_rms': V_rms,
    'V_max': V_max,
    'V_min': V_min,
    'V_haar_avg': V_avg_haar,

    # Structure factor
    'q_centers': q_centers,
    'S_q': S_q,
    'q_50_percent': q_50,
    'q_90_percent': q_90,
    'l_corr': l_corr,

    # Born self-energy (for internal T^2 modes)
    'K_array': K_array,
    'Sigma_real': Sigma_real,
    'Sigma_imag': Sigma_imag,
    'Gamma_K': Gamma_K,
    'Gamma_at_pivot_Born': Gamma_pivot,
    'ratio_Born': ratio_pivot,

    # Physical Goldstone (zero-mode)
    'Gamma_at_pivot_physical': Gamma_physical,
    'ratio_physical': ratio_physical,

    # Mass correction
    'delta_m2_2nd_order': delta_m2_2nd_order,
    'delta_m2_over_m2': delta_m2_2nd_order / m_G**2,

    # Sound speed
    'c_eff_pert': c_eff_pert,
    'c_eff_geom': c_eff_geom,

    # Strong scattering (KK modes)
    'l_mfp_strong': l_mfp_strong,
    'kl_Ioffe_Regel': kl_IR,

    # Spectral indices
    'n_s_OZ': n_s_OZ,
    'alpha_s_OZ': alpha_s_OZ,
    'n_s_damped_Born': n_s_damped,
    'alpha_s_damped_Born': alpha_s_damped,

    # Propagator data
    'P0_K': P0_K,
    'P_K_abs2': P_K_abs2,
}

outpath = os.path.join(DATA_DIR, 's50_eikonal_damping.npz')
np.savez(outpath, **results)
print(f"  Saved: {outpath}")


# ============================================================================
#  PLOT
# ============================================================================

fig, axes = plt.subplots(2, 3, figsize=(18, 11))

# Panel 1: Condensate texture V(x) on T^2
ax = axes[0, 0]
T1, T2 = np.meshgrid(theta1, theta2, indexing='ij')
im = ax.pcolormesh(T1, T2, V_field, cmap='RdBu_r', vmin=-2, vmax=2)
ax.set_xlabel(r'$\theta_1$')
ax.set_ylabel(r'$\theta_2$')
ax.set_title(r'$V(\mathbf{x}) = (\Delta^2 - \langle\Delta^2\rangle)/\langle\Delta^2\rangle$')
plt.colorbar(im, ax=ax, label=r'$V$')

# Panel 2: Structure factor S(q)
ax = axes[0, 1]
ax.semilogy(q_centers[mask_counts], S_q[mask_counts], 'b-', linewidth=1.5, label='$S(q)$')
ax.axvline(K_G, color='red', linestyle='--', linewidth=1.5, label=f'$K_G = {K_G:.3f}$')
ax.axvline(K_torus_fund, color='green', linestyle=':', linewidth=1.5,
           label=f'$K_{{fund}}$ = {K_torus_fund:.3f}')
ax.set_xlabel(r'$q$ [M$_{\rm KK}$]')
ax.set_ylabel(r'$S(q)$ [M$_{\rm KK}^{-2}$]')
ax.set_title('Structure Factor of Condensate Texture')
ax.legend(fontsize=8)
ax.set_xlim(0, q_max/2)

# Panel 3: Born self-energy
ax = axes[0, 2]
valid_K = K_array > 0.01
ax.semilogy(K_array[valid_K], np.abs(Sigma_imag[valid_K]) + 1e-30, 'b-',
            linewidth=1.5, label=r'$|\mathrm{Im}[\Sigma(K)]|$ (Born)')
ax.semilogy(K_array[valid_K], np.abs(Sigma_real[valid_K]) + 1e-30, 'r--',
            linewidth=1.5, label=r'$|\mathrm{Re}[\Sigma(K)]|$ (Born)')
ax.axhline(m_G**2, color='black', linestyle=':', linewidth=1, label=f'$m_G^2 = {m_G**2:.4e}$')
ax.axvline(K_pivot, color='green', linestyle='--', linewidth=1, label=f'$K_{{pivot}}$')
ax.set_xlabel(r'$K$ [M$_{\rm KK}$]')
ax.set_ylabel(r'$|\Sigma|$ [M$_{\rm KK}^2$]')
ax.set_title(r'Born Self-Energy $\Sigma(K)$ (internal T$^2$ modes)')
ax.legend(fontsize=7)

# Panel 4: Propagator comparison
ax = axes[1, 0]
ax.loglog(K_array[valid_K], P0_K[valid_K], 'b-', linewidth=1.5, label='O-Z (undamped)')
ax.loglog(K_array[valid_K], np.sqrt(P_K_abs2[valid_K]), 'r--', linewidth=1.5,
          label='Born-damped (internal)')
ax.axvline(K_pivot, color='green', linestyle='--', linewidth=1, label=f'$K_{{pivot}}$')
ax.set_xlabel(r'$K$ [M$_{\rm KK}$]')
ax.set_ylabel(r'$|P(K)|$')
ax.set_title('Propagator: O-Z vs Born-damped')
ax.legend(fontsize=8)

# Panel 5: Scale hierarchy diagram
ax = axes[1, 1]
scales = {
    '$K_{fund}$': K_torus_fund,
    '$K_G = m_G/c$': K_G,
    '$K_{Z_3}$': K_domain,
    '$K_{cavity}$': 0.800 / c_BdG,
    '$K_{Nyquist}$': q_max,
}
y_pos = np.arange(len(scales))
colors_bar = ['green', 'red', 'orange', 'purple', 'gray']
ax.barh(y_pos, list(scales.values()), color=colors_bar, alpha=0.7, edgecolor='black')
ax.set_yticks(y_pos)
ax.set_yticklabels(list(scales.keys()), fontsize=10)
ax.set_xlabel(r'$K$ [M$_{\rm KK}$]')
ax.set_title('Wavevector Scale Hierarchy')
ax.set_xscale('log')
for i, (name, val) in enumerate(scales.items()):
    ax.text(val * 1.1, i, f'{val:.3f}', va='center', fontsize=8)

# Panel 6: Summary box
ax = axes[1, 2]
ax.axis('off')
summary_text = (
    f"EIKONAL-DAMPING-50: {verdict_final}\n"
    f"{'='*40}\n\n"
    f"Key result:\n"
    f"  Goldstone = n=0 KK mode on T$^2$\n"
    f"  Zero mode sees <V> = 0 by construction\n"
    f"  => NO eikonal damping of propagator\n\n"
    f"Born self-energy (internal modes):\n"
    f"  $\\Gamma(K_{{pivot}})$ = {Gamma_pivot:.4e} M$_{{KK}}^2$\n"
    f"  $\\Gamma/m_G^2$ = {ratio_pivot:.4e}\n\n"
    f"Physical Goldstone (zero-mode):\n"
    f"  $\\Gamma_{{phys}}/m_G^2$ = 0 (exact)\n\n"
    f"Texture statistics:\n"
    f"  $V_{{rms}}$ = {V_rms:.3f}\n"
    f"  Strong scattering regime\n"
    f"  KK modes: Anderson localized\n\n"
    f"O-Z identity preserved:\n"
    f"  $\\alpha_s = n_s^2 - 1$ UNMODIFIED"
)
ax.text(0.05, 0.95, summary_text, transform=ax.transAxes, fontsize=9,
        verticalalignment='top', fontfamily='monospace',
        bbox=dict(boxstyle='round', facecolor='lightyellow', alpha=0.8))

fig.suptitle('EIKONAL-DAMPING-50: Goldstone Phonon Damping from Condensate Texture on T$^2$',
             fontsize=13, fontweight='bold')
plt.tight_layout()

plotpath = os.path.join(DATA_DIR, 's50_eikonal_damping.png')
fig.savefig(plotpath, dpi=150, bbox_inches='tight')
print(f"  Saved: {plotpath}")
plt.close()

print("\n" + "=" * 78)
print(f"FINAL VERDICT: EIKONAL-DAMPING-50 = {verdict_final}")
print("=" * 78)
